Image classification data set "hospital_1" (fahadjamil567/Gastric_Cancer-Model on GitHub). Class labels (8): ADI, DEB, LYM, MUC, MUS, NOR, STR, TUM.

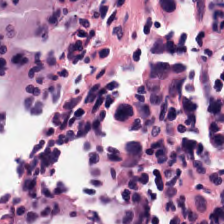
Label: LYM

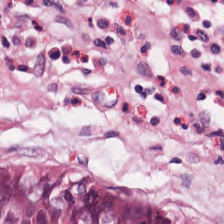
Label: NOR

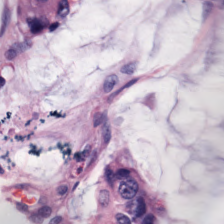
Label: MUC

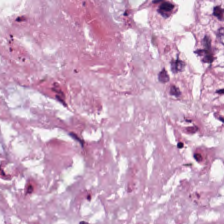
Label: DEB

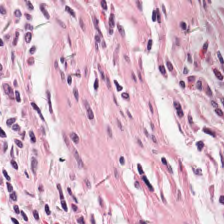
Label: STR

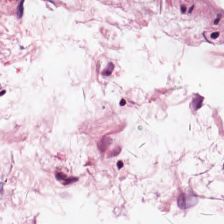
Label: MUS
